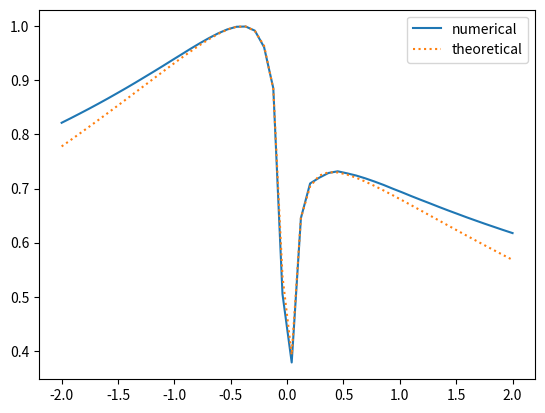

Reproduce this figure in Python.
# %%[markdown]
# これはTakayoshi, Wu and Oka(2021)のFigure1(c)を再現するプログラムです。
# 任意のHamiltonianで試すことができます。

# %%
import numpy as np
from scipy.integrate import solve_ivp
import matplotlib.pyplot as plt
import math

# parameter
v = 1  # energy slope
m = 0.1  # minimal energy gap
k = 1  # geodesic curvature

h = 1  # Dirac constant

n = 50  # step
t_i = -10  # initial time
t_f = 10  # final time

TP_list = []  # transition probability

t_eval = np.linspace(-t_f, t_f, n)  # time
F_values = np.linspace(-2, 2, n)  # sweep speed


def TLZ_theoretical(F):
    TLZ = -math.pi * (m + k*v*F/4)**2 / (v * abs(F))
    return np.exp(TLZ)


def q(t):
    """
    define parameter sweep q

    q = adiabatic parameter * time

    Args:
        t (float): time

    Returns:
        float: q
    """
    return -F * t


def H(t, component):
    """
    define real Hamiltonian

    Args:
        t (float): time
        component (string): 成分

    Returns:
        float: 時刻tにおけるcomponentで指定した成分
    """
    H = {}

    H['x'] = v * q(t)
    H['y'] = 0.5 * k * v**2 * q(t)**2
    H['z'] = m
    H['x_dot'] = v
    H['y_dot'] = k * v**2 * q(t)
    H['z_dot'] = 0

    return H[component]


def E_adia(t):
    """
    adiabatic energy (eigenvalue)

    Args:
        t (float): time

    Returns:
        float: adiabatic enegy
    """
    E_adia = math.sqrt(H(t, "x")**2 + H(t, "y")**2 + H(t, "z")**2)
    return E_adia


def func_psi(t, var):
    """
    state vector

    (t_f)における系の状態ベクトル(psi(t_f))を求める関数です。
    psiの第1成分をa+ib, 第2成分をc*idとします。
    var[0]=a,var[1]=b, var[2]=c, var[3]=dとします。

    Args:
        t (float): time
        var (list): 状態ベクトルの各成分を要素とするlist

    Returns:
        list: 微分方程式
    """
    dadt = (1/h) * (H(t, "x")*var[3] - H(t, "y")*var[2] + H(t, "z")*var[1])
    dbdt = (-1/h) * (H(t, "x")*var[2] + H(t, "y")*var[3] + H(t, "z")*var[0])
    dcdt = (1/h) * (H(t, "x")*var[1] + H(t, "y")*var[0] - H(t, "z")*var[3])
    dddt = (-1/h) * (H(t, "x")*var[0] - H(t, "y")*var[1] - H(t, "z")*var[2])

    return [dadt, dbdt, dcdt, dddt]


def eig_vec(t, s):
    """
    eigenvector

    Args:
        t (float): time
        s (string): select upper or lower state

    Returns:
        array: eigenvector
    """
    energy = E_adia(t)
    # 下の断熱状態を求めるときは断熱エネルギーを符号反転する
    if s == "lower":
        energy = -energy

    eig_vec = np.array([H(t, "x") - H(t, "y")*1j, energy - H(t, "z")])
    eig_vec /= np.linalg.norm(eig_vec)  # normalization
    return eig_vec


# 各Fにおけるpsiの時間発展を計算する
for F in F_values:
    var_init_tmp = eig_vec(t_i, "upper").tolist()  # initial state
    var_init = [var_init_tmp[0].real, var_init_tmp[0].imag,
                var_init_tmp[1].real, var_init_tmp[1].imag]
    var_list = solve_ivp(func_psi, [t_i, t_f], var_init,
                         method="LSODA", rtol=1e-12, atol=1e-12)
    # 各Fにおける固有関数とpsiを求め，トンネル確率TPを算出する
    a = var_list.y[0][-1]
    b = var_list.y[1][-1]
    c = var_list.y[2][-1]
    d = var_list.y[3][-1]
    psi = np.array([[a+b*1j],
                    [c+d*1j]])  # state vector
    q_f = eig_vec(t_f, "lower")  # final state
    dot = np.vdot(q_f, psi)
    TP = abs(dot)**2  # transition probability
    TP_list.append(TP)

plt.plot(F_values, TP_list, label="numerical")
plt.plot(F_values, TLZ_theoretical(F_values),
         linestyle=":", label="theoretical")
plt.legend()
plt.show()
